Image classification data set "data" (d-kudin/image-classifier-learning on GitHub). Class labels (5): Albizia julibrissin, flowering cherry, Koelreuteria paniculata, Lagerstroemia indica, Magnolia liliflora.

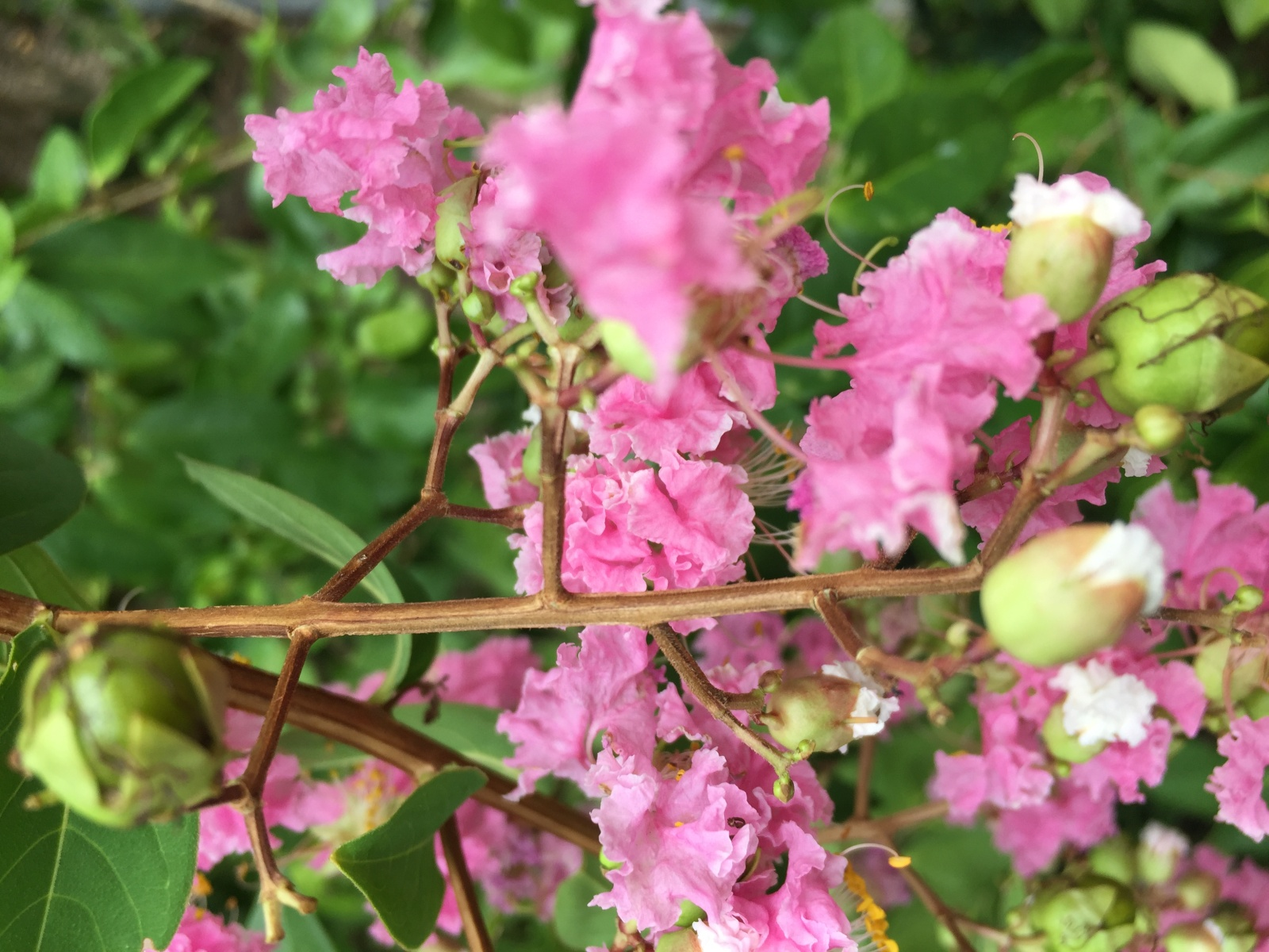
Label: Lagerstroemia indica

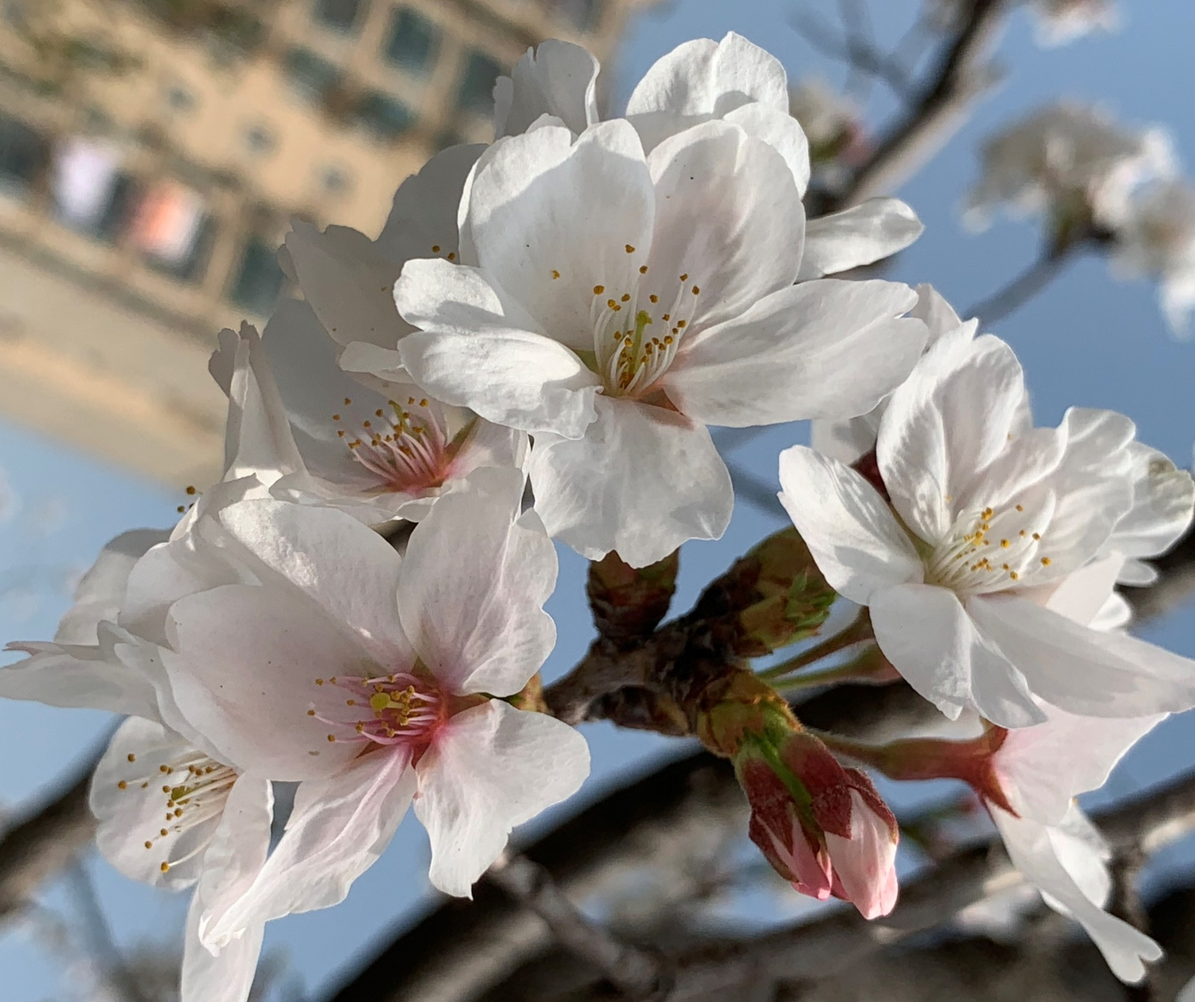
Label: flowering cherry

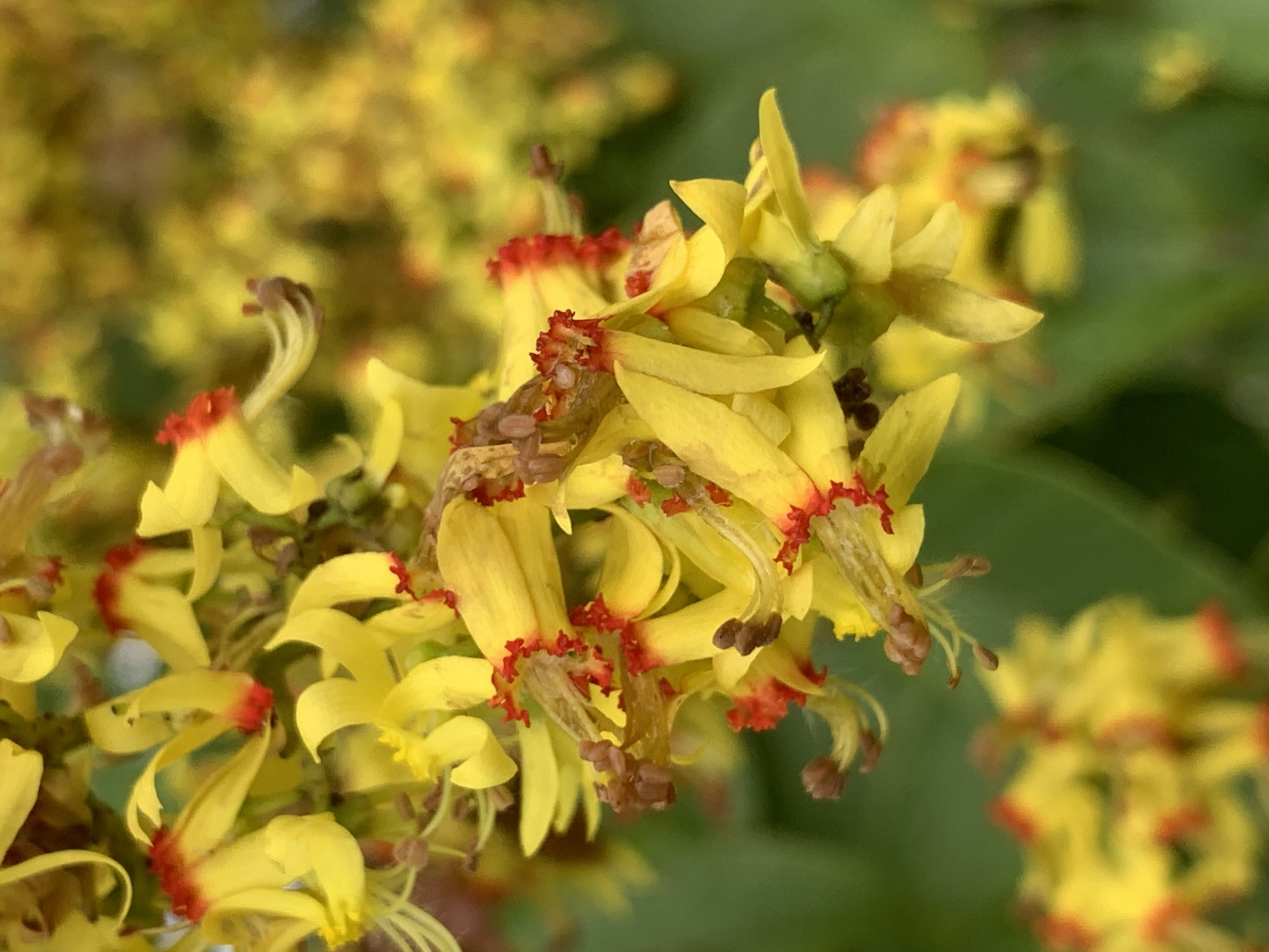
Label: Koelreuteria paniculata

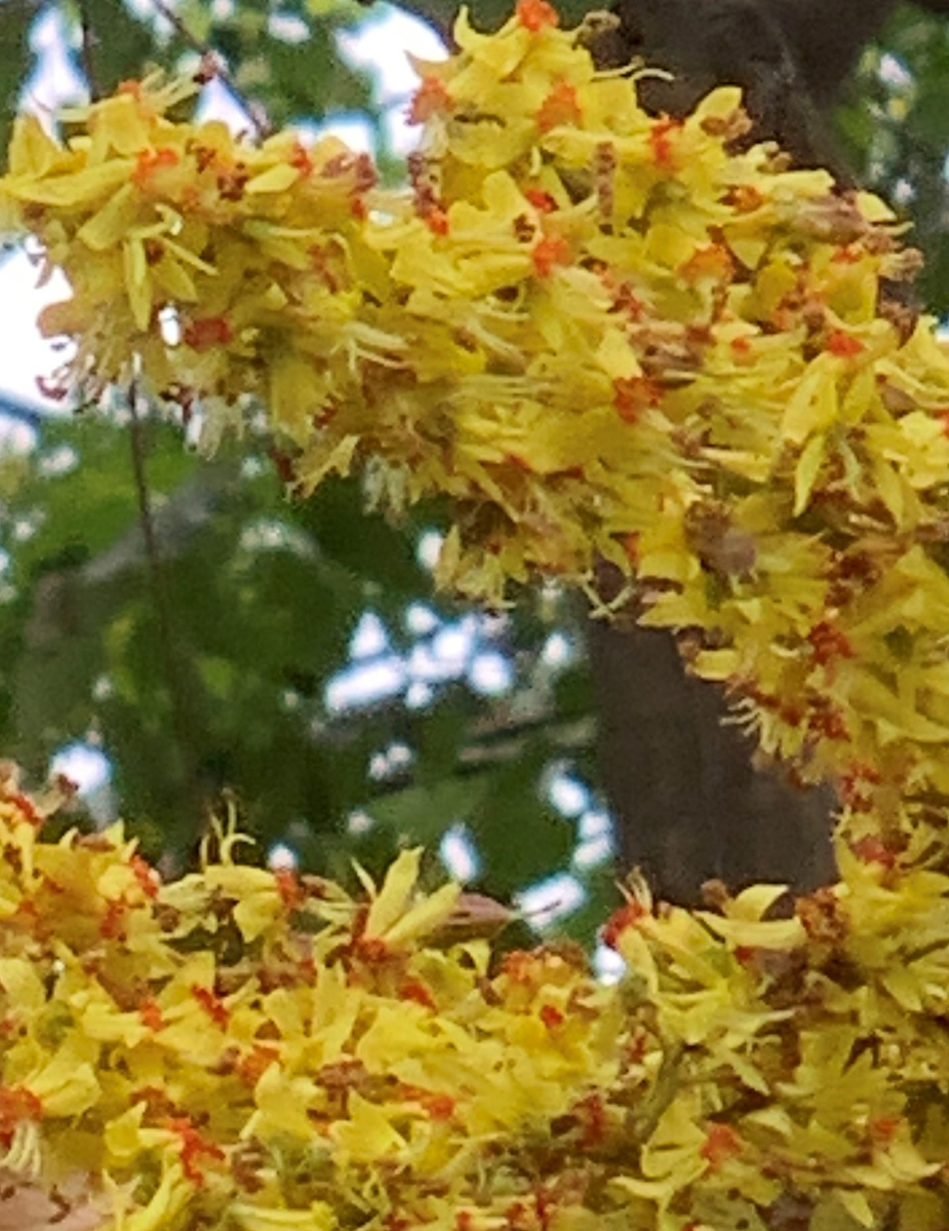
Label: Koelreuteria paniculata

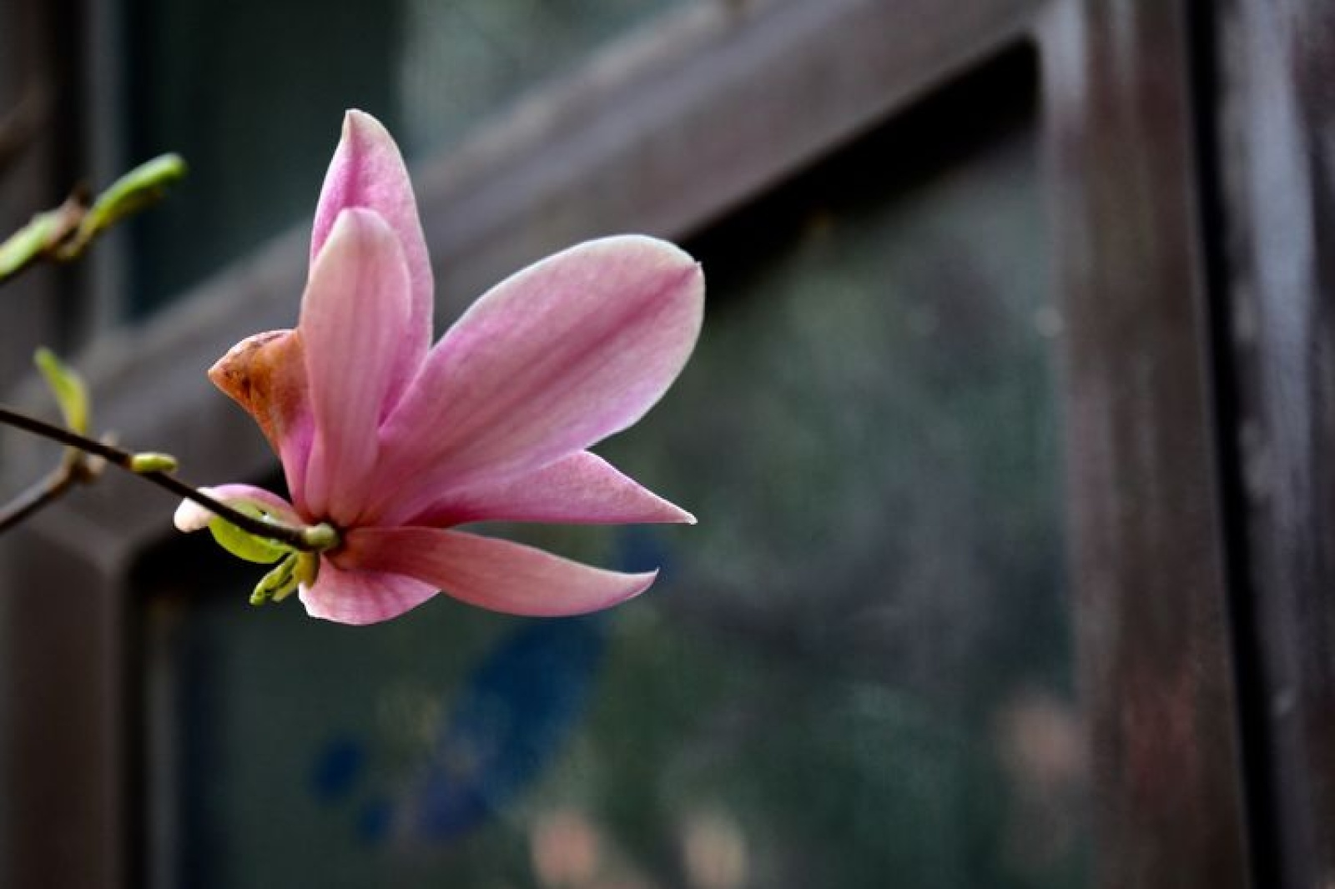
Label: Magnolia liliflora

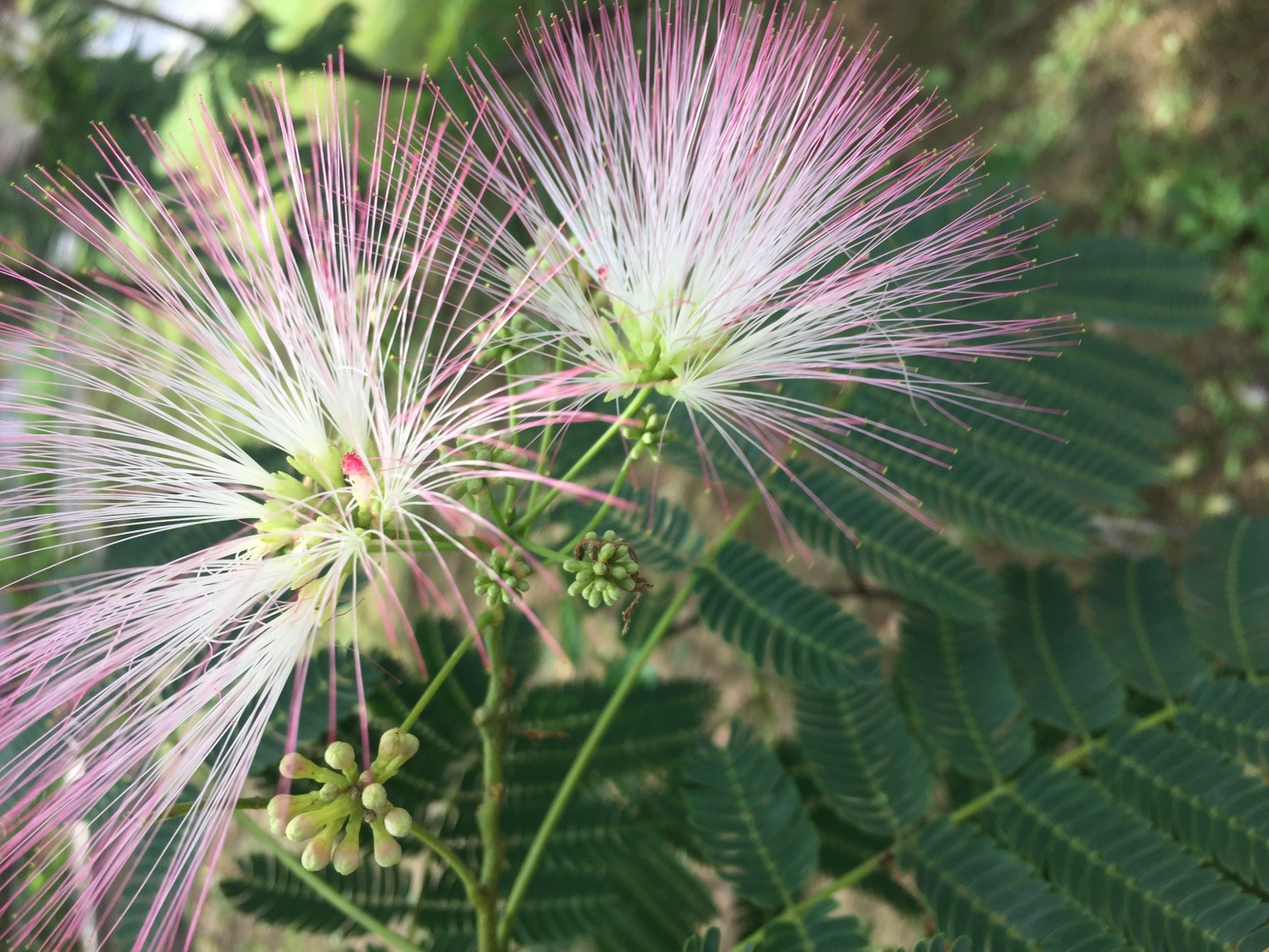
Label: Albizia julibrissin
